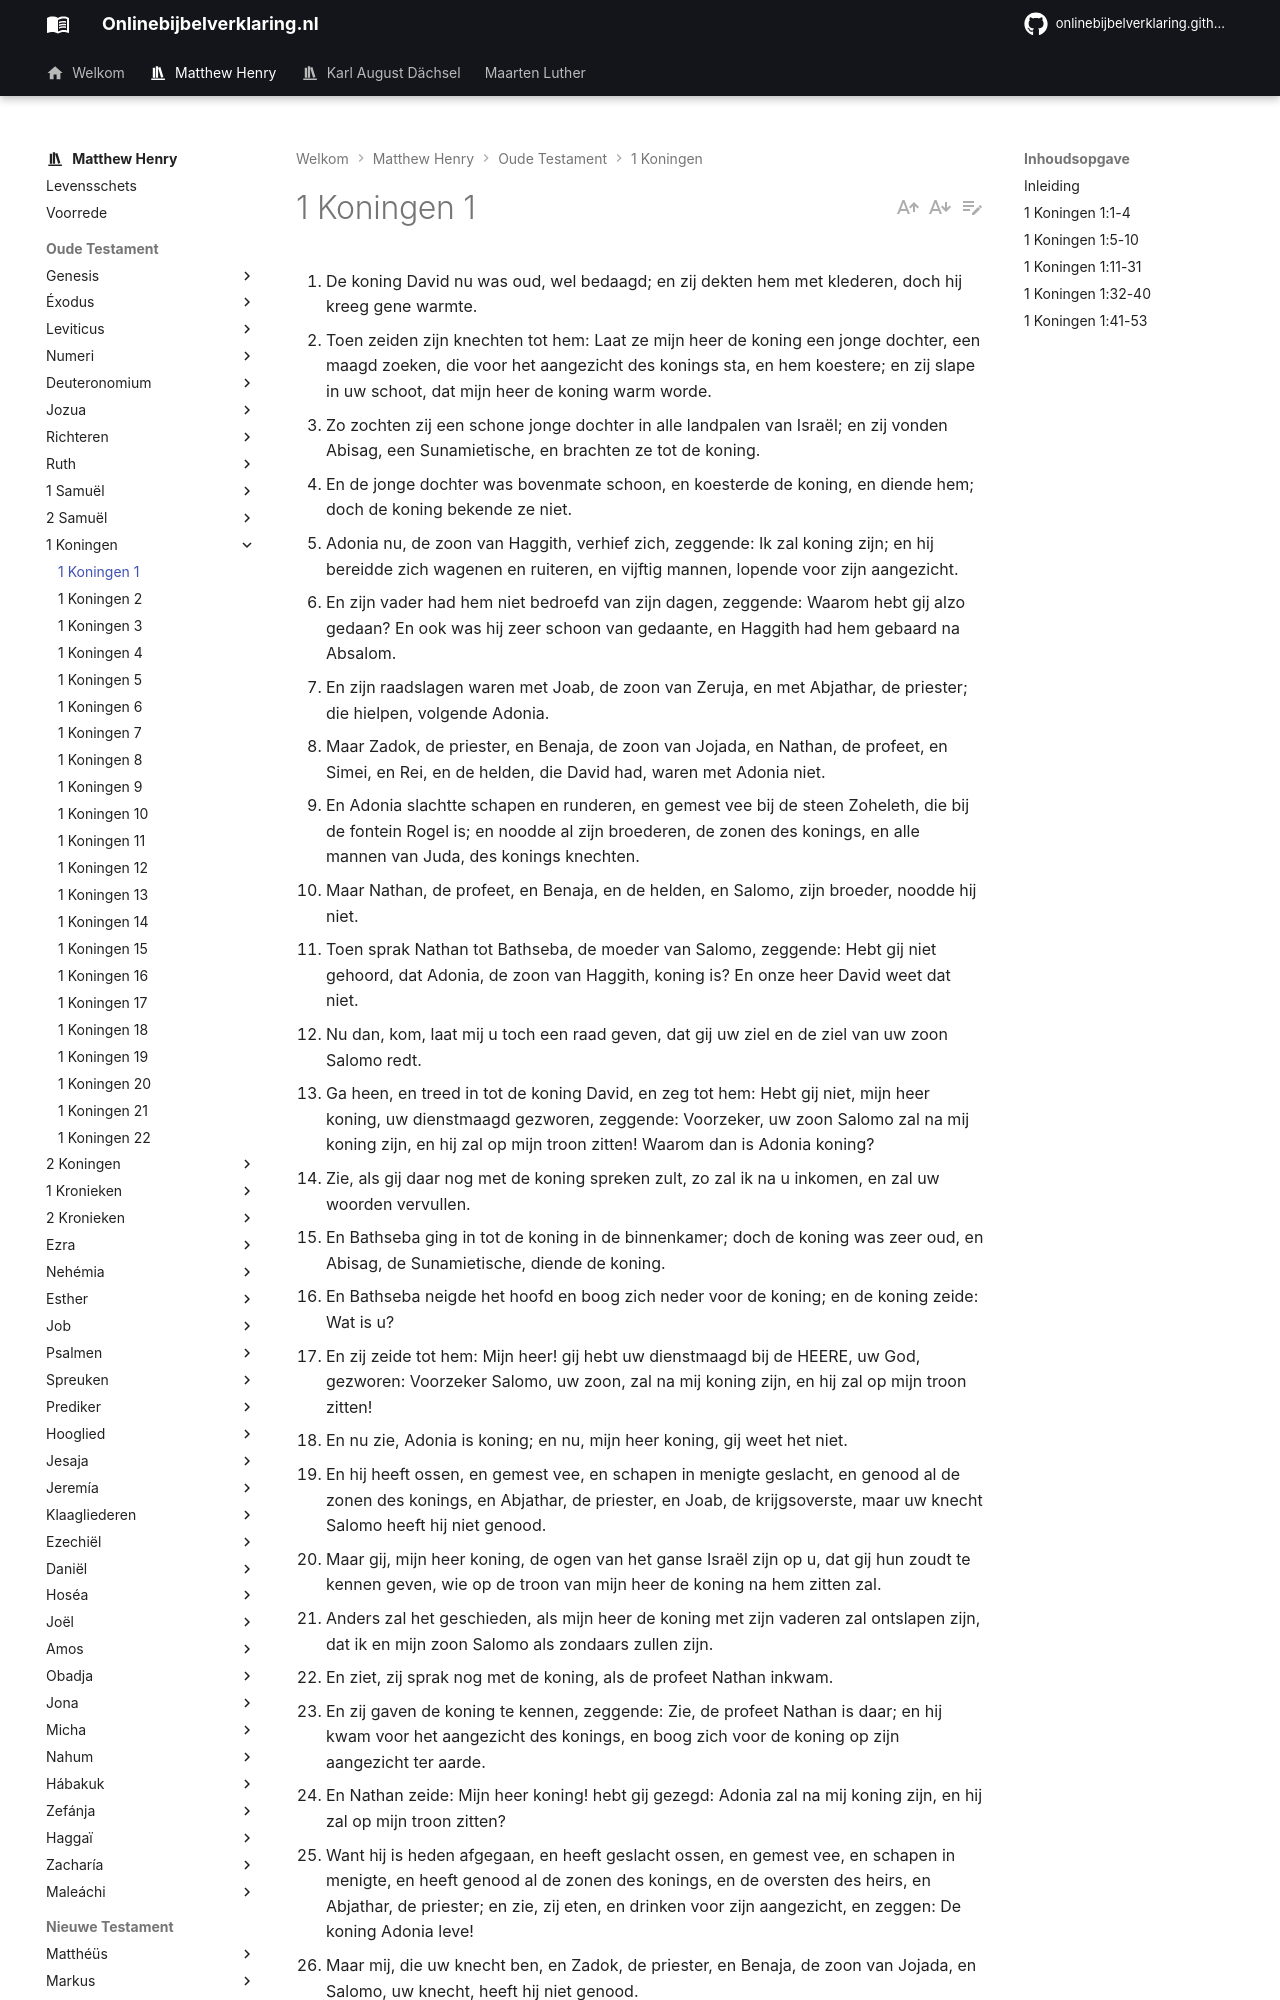

repository: onlinebijbelverklaring/onlinebijbelverklaring.github.io · page: matthewhenry/1Koningen/1Koningen1/index.html · generator: mkdocs

1. De koning David nu was oud, wel bedaagd; en zij dekten hem met klederen, doch hij kreeg gene warmte. 
2. Toen zeiden zijn knechten tot hem: Laat ze mijn heer de koning een jonge dochter, een maagd zoeken, die voor het aangezicht des konings sta, en hem koestere; en zij slape in uw schoot, dat mijn heer de koning warm worde. 
3. Zo zochten zij een schone jonge dochter in alle landpalen van Israël; en zij vonden Abisag, een Sunamietische, en brachten ze tot de koning. 
4. En de jonge dochter was bovenmate schoon, en koesterde de koning, en diende hem; doch de koning bekende ze niet. 
5. Adonia nu, de zoon van Haggith, verhief zich, zeggende: Ik zal koning zijn; en hij bereidde zich wagenen en ruiteren, en vijftig mannen, lopende voor zijn aangezicht. 
6. En zijn vader had hem niet bedroefd van zijn dagen, zeggende: Waarom hebt gij alzo gedaan? En ook was hij zeer schoon van gedaante, en Haggith had hem gebaard na Absalom. 
7. En zijn raadslagen waren met Joab, de zoon van Zeruja, en met Abjathar, de priester; die hielpen, volgende Adonia. 
8. Maar Zadok, de priester, en Benaja, de zoon van Jojada, en Nathan, de profeet, en Simei, en Rei, en de helden, die David had, waren met Adonia niet. 
9. En Adonia slachtte schapen en runderen, en gemest vee bij de steen Zoheleth, die bij de fontein Rogel is; en noodde al zijn broederen, de zonen des konings, en alle mannen van Juda, des konings knechten. 
10. Maar Nathan, de profeet, en Benaja, en de helden, en Salomo, zijn broeder, noodde hij niet. 
11. Toen sprak Nathan tot Bathseba, de moeder van Salomo, zeggende: Hebt gij niet gehoord, dat Adonia, de zoon van Haggith, koning is? En onze heer David weet dat niet. 
12. Nu dan, kom, laat mij u toch een raad geven, dat gij uw ziel en de ziel van uw zoon Salomo redt. 
13. Ga heen, en treed in tot de koning David, en zeg tot hem: Hebt gij niet, mijn heer koning, uw dienstmaagd gezworen, zeggende: Voorzeker, uw zoon Salomo zal na mij koning zijn, en hij zal op mijn troon zitten! Waarom dan is Adonia koning? 
14. Zie, als gij daar nog met de koning spreken zult, zo zal ik na u inkomen, en zal uw woorden vervullen. 
15. En Bathseba ging in tot de koning in de binnenkamer; doch de koning was zeer oud, en Abisag, de Sunamietische, diende de koning. 
16. En Bathseba neigde het hoofd en boog zich neder voor de koning; en de koning zeide: Wat is u? 
17. En zij zeide tot hem: Mijn heer! gij hebt uw dienstmaagd bij de HEERE, uw God, gezworen: Voorzeker Salomo, uw zoon, zal na mij koning zijn, en hij zal op mijn troon zitten! 
18. En nu zie, Adonia is koning; en nu, mijn heer koning, gij weet het niet. 
19. En hij heeft ossen, en gemest vee, en schapen in menigte geslacht, en genood al de zonen des konings, en Abjathar, de priester, en Joab, de krijgsoverste, maar uw knecht Salomo heeft hij niet genood. 
20. Maar gij, mijn heer koning, de ogen van het ganse Israël zijn op u, dat gij hun zoudt te kennen geven, wie op de troon van mijn heer de koning na hem zitten zal. 
21. Anders zal het geschieden, als mijn heer de koning met zijn vaderen zal ontslapen zijn, dat ik en mijn zoon Salomo als zondaars zullen zijn. 
22. En ziet, zij sprak nog met de koning, als de profeet Nathan inkwam. 
23. En zij gaven de koning te kennen, zeggende: Zie, de profeet Nathan is daar; en hij kwam voor het aangezicht des konings, en boog zich voor de koning op zijn aangezicht ter aarde. 
24. En Nathan zeide: Mijn heer koning! hebt gij gezegd: Adonia zal na mij koning zijn, en hij zal op mijn troon zitten? 
25. Want hij is heden afgegaan, en heeft geslacht ossen, en gemest vee, en schapen in menigte, en heeft genood al de zonen des konings, en de oversten des heirs, en Abjathar, de priester; en zie, zij eten, en drinken voor zijn aangezicht, en zeggen: De koning Adonia leve! 
26. Maar mij, die uw knecht ben, en Zadok, de priester, en Benaja, de zoon van Jojada, en Salomo, uw knecht, heeft hij niet genood. 
27. Is deze zaak van mijn heer de koning geschied? En hebt gij uw knecht niet bekend gemaakt, wie op de troon van mijn heer de koning na hem zitten zou? 
28. En de koning David antwoordde en zeide: Roept mij Bathseba; en zij kwam voor het aangezicht des konings, en stond voor het aangezicht des konings. 
29. Toen zwoer de koning, en zeide: Zo waarachtig als de HEERE leeft, die mijn ziel uit allen nood verlost heeft; 
30. Voorzeker, gelijk als ik u gezworen heb bij de HEERE, de God Israëls, zeggende: Voorzeker zal uw zoon Salomo na mij koning zijn, en zal op mijn troon in mijn plaats zitten; voorzeker, alzo zal ik te dezen zelfden dage doen. 
31. Toen neigde zich Bathseba met het aangezicht ter aarde, en boog zich neder voor de koning, en zeide: Mijn heer de koning David leve in eeuwigheid! 
32. En de koning David zeide: Roep mij Zadok, de priester, en Nathan, de profeet, en Benaja, de zoon van Jojada; en zij kwamen voor het aangezicht des konings. 
33. En de koning zeide tot hen: Neemt met u de knechten uws heren, en doet mijn zoon Salomo rijden op de muilezelin, die voor mij is; en voert hem af naar Gihon. 
34. En dat Zadok, de priester, met Nathan, de profeet, hem aldaar tot koning over Israël zalven. Daarna zult gij met de bazuin blazen, en zeggen: De koning Salomo leve! 
35. Dan zult gij achter hem optrekken, en hij zal komen, en zal op mijn troon zitten, en hij zal koning zijn in mijn plaats; want ik heb geboden, dat hij een voorganger zou zijn over Israël en over Juda. 
36.
